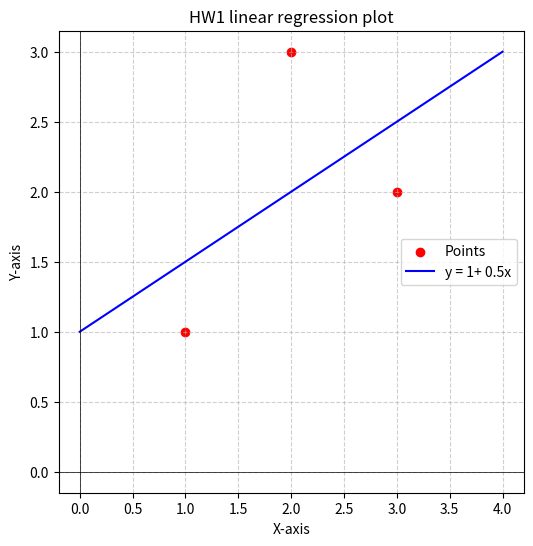

The matplotlib source for this figure:
import matplotlib.pyplot as plt

# H.W #1: 아래의 x, y 값을 선형 회귀식을 구하고 아래와 같은 Plot을 그리시오.
x = [1,2,3]; y = [1,3,2]

mean_x = sum(x)/len(x); mean_y = sum(x)/len(y)

sum1 = 0
sum2 = 0
for i in range(3) :
    sum1 += (x[i] - mean_x) * (y[i] - mean_y)
    sum2 += (x[i] - mean_x) ** 2

beta_hat = sum1 / sum2
alpha_hat = mean_y - beta_hat * mean_x

print('알파햇의 값 :',alpha_hat,'베타햇의 값 :', beta_hat)

# 선형회귀식: Yi = 1 + 0.5xi
x_line = [i * 0.1 for i in range(41)]  # 0부터 4까지의 값
y_line = [alpha_hat + beta_hat * x for x in x_line]

# 그래프
plt.figure(figsize=(6, 6))
plt.scatter(x, y, color='red', label='Points')
plt.plot(x_line, y_line, color='blue', label='y = 1+ 0.5x')

# 축 라벨 및 제목
plt.xlabel('X-axis')
plt.ylabel('Y-axis')
plt.title('HW1 linear regression plot')
plt.axhline(0, color='black', linewidth=0.5)
plt.axvline(0, color='black', linewidth=0.5)
plt.grid(True, linestyle='--', alpha=0.6)
plt.legend()
plt.show()
